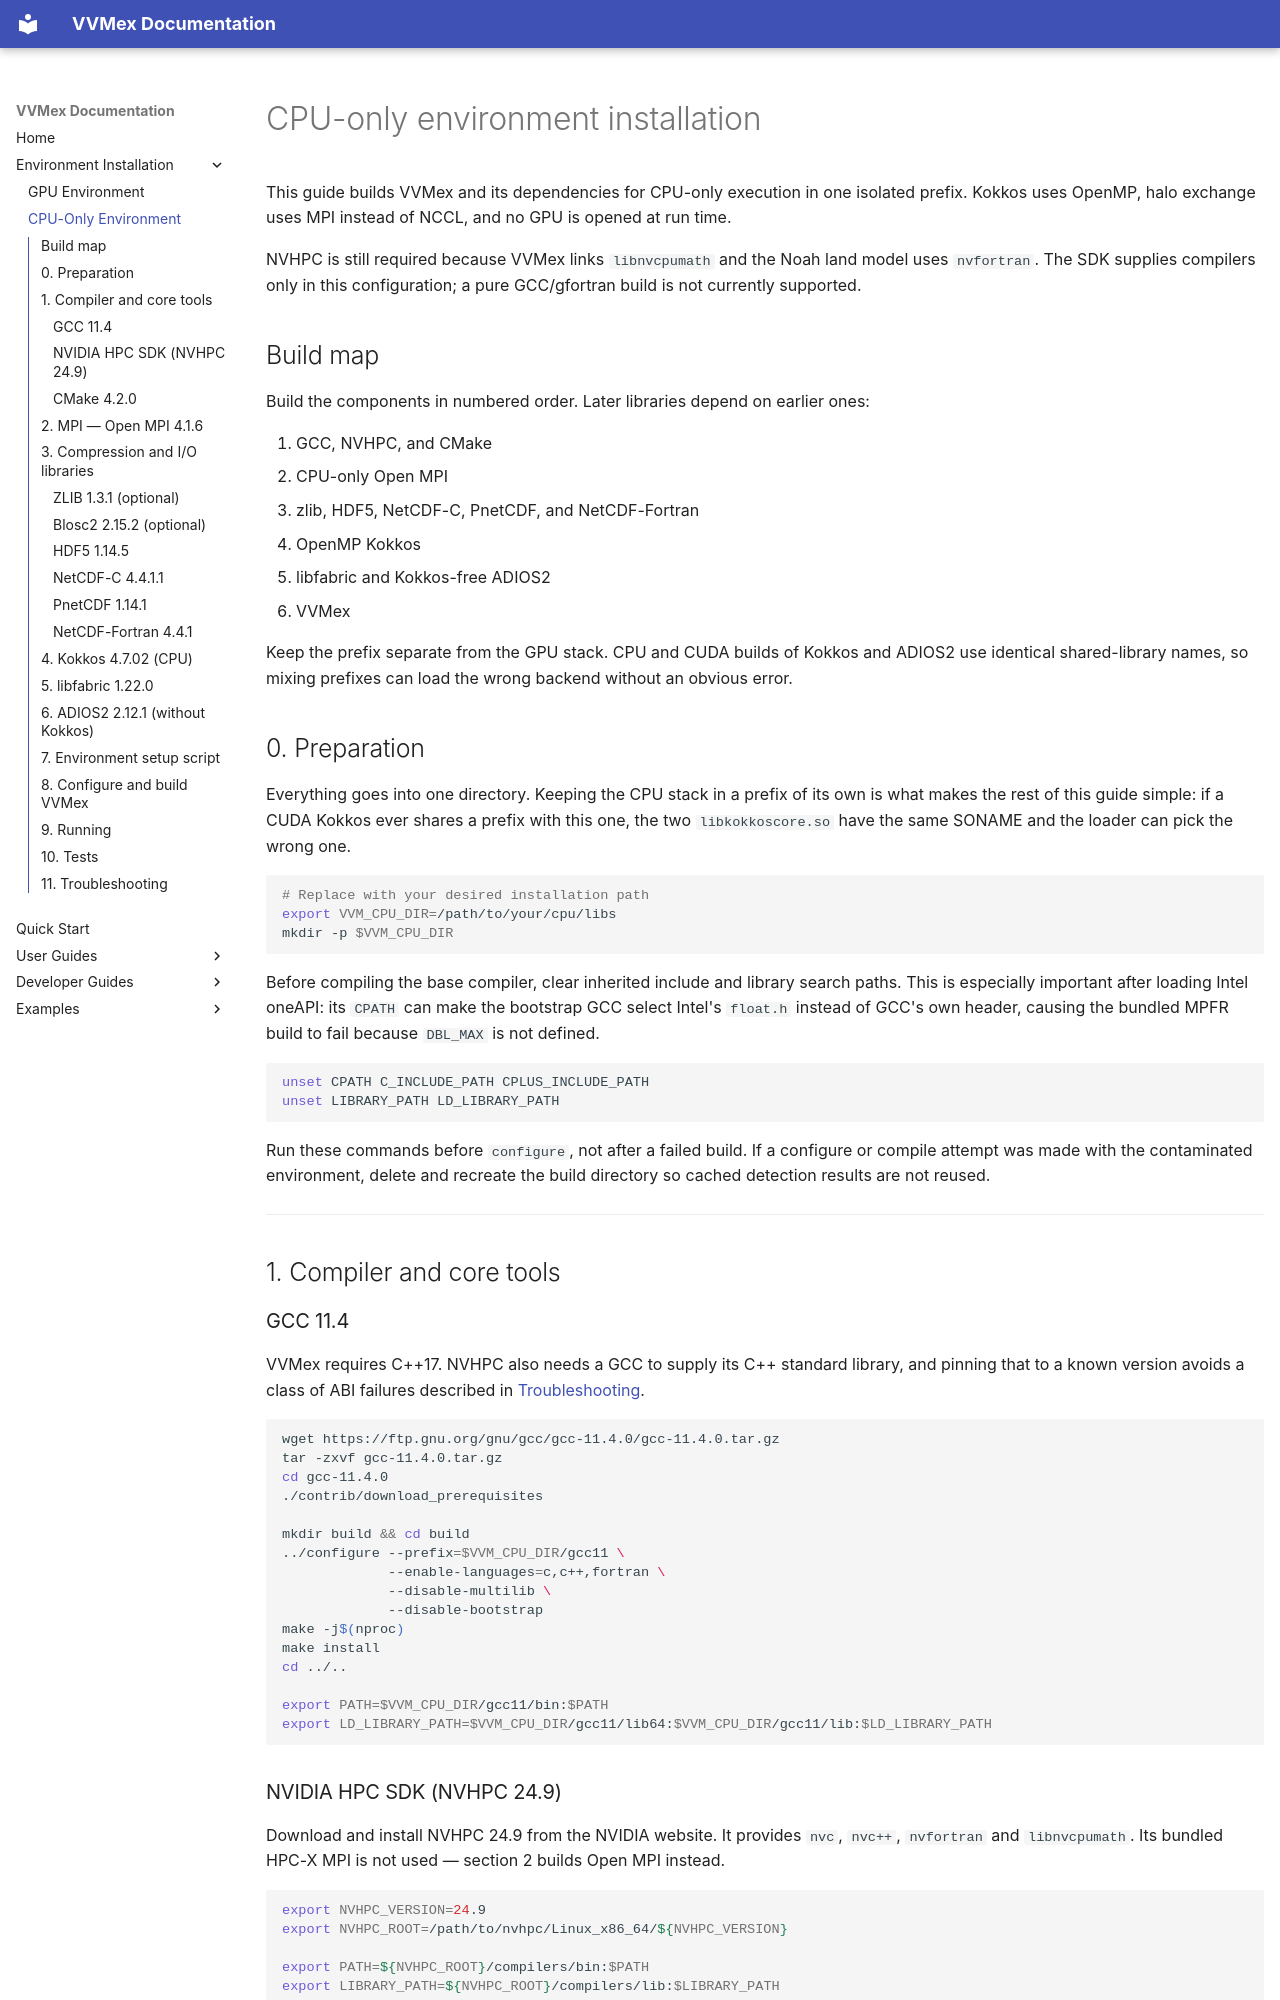

repository: Aaron-Hsieh-0129/VVMex · page: environment/cpu/index.html · generator: mkdocs

# CPU-only environment installation

This guide builds VVMex and its dependencies for CPU-only execution in one
isolated prefix. Kokkos uses OpenMP, halo exchange uses MPI instead of NCCL, and
no GPU is opened at run time.

NVHPC is still required because VVMex links `libnvcpumath` and the Noah land
model uses `nvfortran`. The SDK supplies compilers only in this configuration;
a pure GCC/gfortran build is not currently supported.

## Build map

Build the components in numbered order. Later libraries depend on earlier ones:

1. GCC, NVHPC, and CMake
2. CPU-only Open MPI
3. zlib, HDF5, NetCDF-C, PnetCDF, and NetCDF-Fortran
4. OpenMP Kokkos
5. libfabric and Kokkos-free ADIOS2
6. VVMex

Keep the prefix separate from the GPU stack. CPU and CUDA builds of Kokkos and
ADIOS2 use identical shared-library names, so mixing prefixes can load the wrong
backend without an obvious error.

## 0. Preparation

Everything goes into one directory. Keeping the CPU stack in a prefix of its own is
what makes the rest of this guide simple: if a CUDA Kokkos ever shares a prefix
with this one, the two `libkokkoscore.so` have the same SONAME and the loader can
pick the wrong one.

```bash
# Replace with your desired installation path
export VVM_CPU_DIR=/path/to/your/cpu/libs
mkdir -p $VVM_CPU_DIR
```

Before compiling the base compiler, clear inherited include and library search
paths. This is especially important after loading Intel oneAPI: its `CPATH` can
make the bootstrap GCC select Intel's `float.h` instead of GCC's own header,
causing the bundled MPFR build to fail because `DBL_MAX` is not defined.

```bash
unset CPATH C_INCLUDE_PATH CPLUS_INCLUDE_PATH
unset LIBRARY_PATH LD_LIBRARY_PATH
```

Run these commands before `configure`, not after a failed build. If a configure or
compile attempt was made with the contaminated environment, delete and recreate
the build directory so cached detection results are not reused.

---

## 1. Compiler and core tools

### GCC 11.4

VVMex requires C++17. NVHPC also needs a GCC to supply its C++ standard library, and
pinning that to a known version avoids a class of ABI failures described in
[Troubleshooting](#11-troubleshooting).

```bash
wget https://ftp.gnu.org/gnu/gcc/gcc-11.4.0/gcc-11.4.0.tar.gz
tar -zxvf gcc-11.4.0.tar.gz
cd gcc-11.4.0
./contrib/download_prerequisites

mkdir build && cd build
../configure --prefix=$VVM_CPU_DIR/gcc11 \
             --enable-languages=c,c++,fortran \
             --disable-multilib \
             --disable-bootstrap
make -j$(nproc)
make install
cd ../..

export PATH=$VVM_CPU_DIR/gcc11/bin:$PATH
export LD_LIBRARY_PATH=$VVM_CPU_DIR/gcc11/lib64:$VVM_CPU_DIR/gcc11/lib:$LD_LIBRARY_PATH
```
